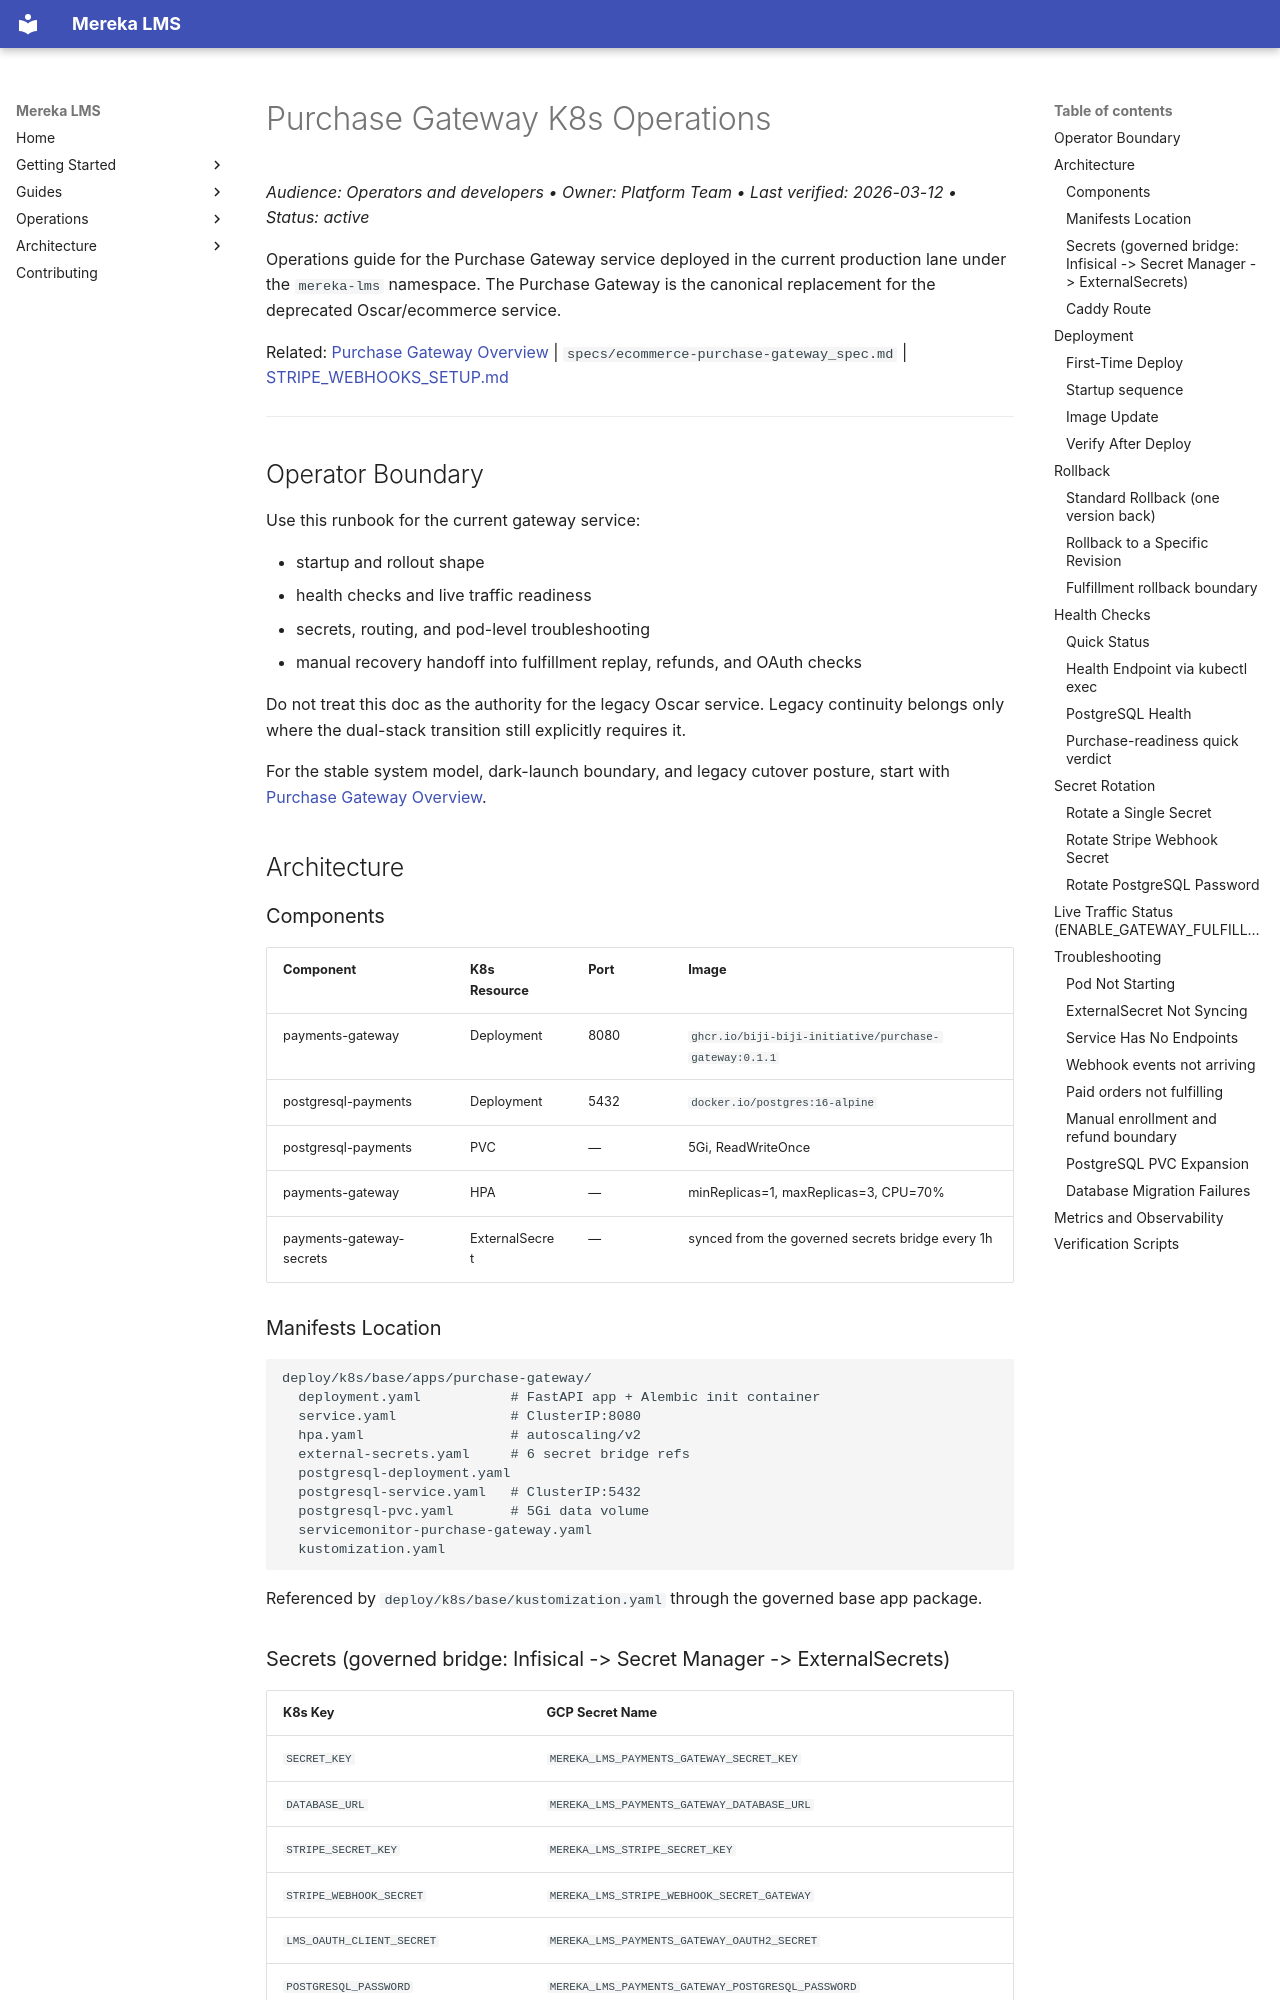

repository: lifeofgurpreet/mereka-lms-prototype · page: ops/runbooks/PURCHASE_GATEWAY_K8S/index.html · generator: mkdocs

# Purchase Gateway K8s Operations
_Audience: Operators and developers • Owner: Platform Team • Last verified: 2026-03-12 • Status: active_

Operations guide for the Purchase Gateway service deployed in the current production lane under the `mereka-lms` namespace. The Purchase Gateway is the canonical replacement for the deprecated Oscar/ecommerce service.

Related: [Purchase Gateway Overview](../../concepts/architecture/purchase-gateway-overview.md) | `specs/ecommerce-purchase-gateway_spec.md` | [STRIPE_WEBHOOKS_SETUP.md](STRIPE_WEBHOOKS_SETUP.md)

---

## Operator Boundary

Use this runbook for the current gateway service:

- startup and rollout shape
- health checks and live traffic readiness
- secrets, routing, and pod-level troubleshooting
- manual recovery handoff into fulfillment replay, refunds, and OAuth checks

Do not treat this doc as the authority for the legacy Oscar service. Legacy
continuity belongs only where the dual-stack transition still explicitly
requires it.

For the stable system model, dark-launch boundary, and legacy cutover posture,
start with [Purchase Gateway Overview](../../concepts/architecture/purchase-gateway-overview.md).

## Architecture

### Components

| Component | K8s Resource | Port | Image |
|-----------|--------------|------|-------|
| payments-gateway | Deployment | 8080 | `ghcr.io/biji-biji-initiative/purchase-gateway:0.1.1` |
| postgresql-payments | Deployment | 5432 | `docker.io/postgres:16-alpine` |
| postgresql-payments | PVC | — | 5Gi, ReadWriteOnce |
| payments-gateway | HPA | — | minReplicas=1, maxReplicas=3, CPU=70% |
| payments-gateway-secrets | ExternalSecret | — | synced from the governed secrets bridge every 1h |

### Manifests Location

```
deploy/k8s/base/apps/purchase-gateway/
  deployment.yaml           # FastAPI app + Alembic init container
  service.yaml              # ClusterIP:8080
  hpa.yaml                  # autoscaling/v2
  external-secrets.yaml     # 6 secret bridge refs
  postgresql-deployment.yaml
  postgresql-service.yaml   # ClusterIP:5432
  postgresql-pvc.yaml       # 5Gi data volume
  servicemonitor-purchase-gateway.yaml
  kustomization.yaml
```

Referenced by `deploy/k8s/base/kustomization.yaml` through the governed base app package.
